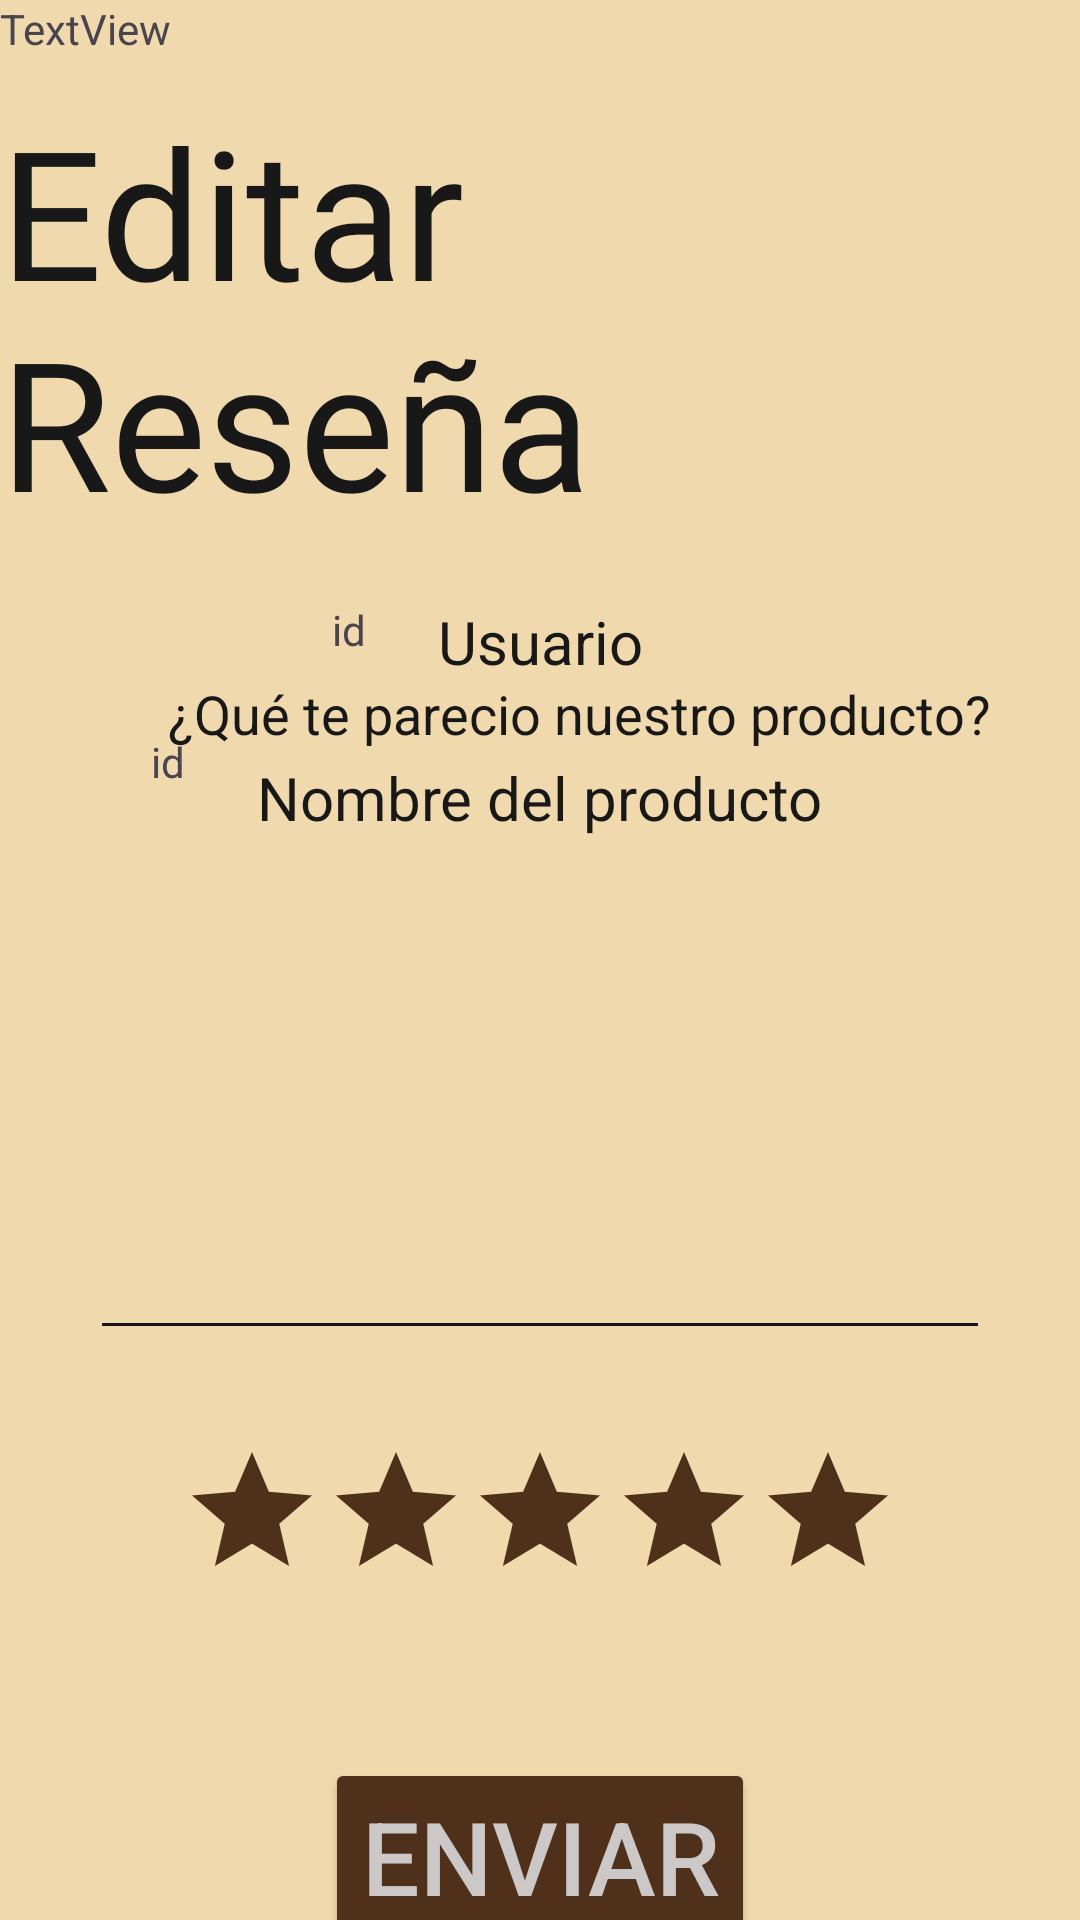

Write the Android layout XML for this screen, with the resource values it uses.
<!-- AndroidManifest.xml: application theme Theme.PanMovil_PanitasProject -->
<!-- res/layout/activity_editar_resena.xml -->
<?xml version="1.0" encoding="utf-8"?>
<androidx.constraintlayout.widget.ConstraintLayout xmlns:android="http://schemas.android.com/apk/res/android"
    xmlns:app="http://schemas.android.com/apk/res-auto"
    xmlns:tools="http://schemas.android.com/tools"
    android:layout_width="match_parent"
    android:layout_height="match_parent"
    android:background="#F0D9AD"
    tools:context=".EditarResenaActivity">

    <TextView
        android:id="@+id/textViewUserEdit"
        android:layout_width="wrap_content"
        android:layout_height="wrap_content"
        android:layout_marginTop="20dp"
        android:text="Usuario"
        android:textColor="#181818"
        android:textSize="20sp"
        app:layout_constraintEnd_toEndOf="parent"
        app:layout_constraintStart_toStartOf="parent"
        app:layout_constraintTop_toBottomOf="@+id/textView19" />

    <TextView
        android:id="@+id/IdUsertextView"
        android:layout_width="wrap_content"
        android:layout_height="wrap_content"
        android:layout_marginEnd="24dp"
        android:text="id"
        android:visibility="visible"
        app:layout_constraintEnd_toStartOf="@+id/textViewUserEdit"
        app:layout_constraintTop_toTopOf="@+id/textViewUserEdit" />

    <TextView
        android:id="@+id/NameProductTextView"
        android:layout_width="wrap_content"
        android:layout_height="wrap_content"
        android:layout_marginTop="25dp"
        android:text="Nombre del producto"
        android:textColor="#181818"
        android:textSize="20sp"
        app:layout_constraintEnd_toEndOf="parent"
        app:layout_constraintStart_toStartOf="parent"
        app:layout_constraintTop_toBottomOf="@+id/textViewUserEdit" />

    <TextView
        android:id="@+id/ProductIdtextView"
        android:layout_width="wrap_content"
        android:layout_height="wrap_content"
        android:layout_marginTop="25dp"
        android:layout_marginEnd="24dp"
        android:text="id"
        android:visibility="visible"
        app:layout_constraintEnd_toStartOf="@+id/NameProductTextView"
        app:layout_constraintTop_toBottomOf="@+id/IdUsertextView" />

    <TextView
        android:id="@+id/textView17"
        android:layout_width="wrap_content"
        android:layout_height="wrap_content"
        android:layout_marginStart="56dp"
        android:text="¿Qué te parecio nuestro producto?"
        android:textColor="#181818"
        android:textSize="18sp"
        app:layout_constraintBottom_toTopOf="@+id/editTextTextMultiLineDesc"
        app:layout_constraintStart_toStartOf="parent" />

    <EditText
        android:id="@+id/editTextTextMultiLineDesc"
        android:layout_width="300dp"
        android:layout_height="200dp"
        android:layout_marginTop="250dp"
        android:backgroundTint="#181818"
        android:ems="10"
        android:gravity="start|top"
        android:inputType="textMultiLine"
        android:textColor="#181818"
        app:layout_constraintEnd_toEndOf="parent"
        app:layout_constraintStart_toStartOf="parent"
        app:layout_constraintTop_toTopOf="parent" />

    <RatingBar
        android:id="@+id/ratingBarEdit"
        android:layout_width="wrap_content"
        android:layout_height="wrap_content"
        android:layout_marginTop="30dp"
        android:progressBackgroundTint="#4F301B"
        android:progressTint="#D3B508"
        app:layout_constraintEnd_toEndOf="parent"
        app:layout_constraintStart_toStartOf="parent"
        app:layout_constraintTop_toBottomOf="@+id/editTextTextMultiLineDesc" />

    <Button
        android:id="@+id/btnSend"
        android:layout_width="wrap_content"
        android:layout_height="wrap_content"
        android:backgroundTint="#4F301B"
        android:onClick="EditarResenha"
        android:text="Enviar"
        android:textColor="#CDC8C8"
        android:textSize="34sp"
        app:layout_constraintBottom_toBottomOf="parent"
        app:layout_constraintEnd_toEndOf="parent"
        app:layout_constraintStart_toStartOf="parent"
        app:layout_constraintTop_toBottomOf="@+id/RatingTextEdit" />

    <TextView
        android:id="@+id/RatingTextEdit"
        android:layout_width="wrap_content"
        android:layout_height="wrap_content"
        android:layout_marginTop="20dp"
        android:text=""
        android:textColor="#181818"
        android:textSize="30sp"
        app:layout_constraintEnd_toEndOf="parent"
        app:layout_constraintStart_toStartOf="parent"
        app:layout_constraintTop_toBottomOf="@+id/ratingBarEdit" />

    <TextView
        android:id="@+id/textView19"
        android:layout_width="wrap_content"
        android:layout_height="wrap_content"
        android:layout_marginTop="30dp"
        android:fontFamily="@font/oleo_script"
        android:text="Editar Reseña"
        android:textColor="#181818"
        android:textSize="60sp"
        app:layout_constraintEnd_toEndOf="parent"
        app:layout_constraintStart_toStartOf="parent"
        app:layout_constraintTop_toTopOf="parent" />

    <TextView
        android:id="@+id/textViewIdResena"
        android:layout_width="wrap_content"
        android:layout_height="wrap_content"
        android:text="TextView"
        app:layout_constraintStart_toStartOf="parent"
        app:layout_constraintTop_toTopOf="parent" />

</androidx.constraintlayout.widget.ConstraintLayout>
<!-- resources referenced by this layout -->
<resources>
  <style name="Theme.PanMovil_PanitasProject" parent="Base.Theme.PanMovil_PanitasProject" />
  <style name="Base.Theme.PanMovil_PanitasProject" parent="Theme.Material3.DayNight.NoActionBar">
          
          
      </style>
</resources>
